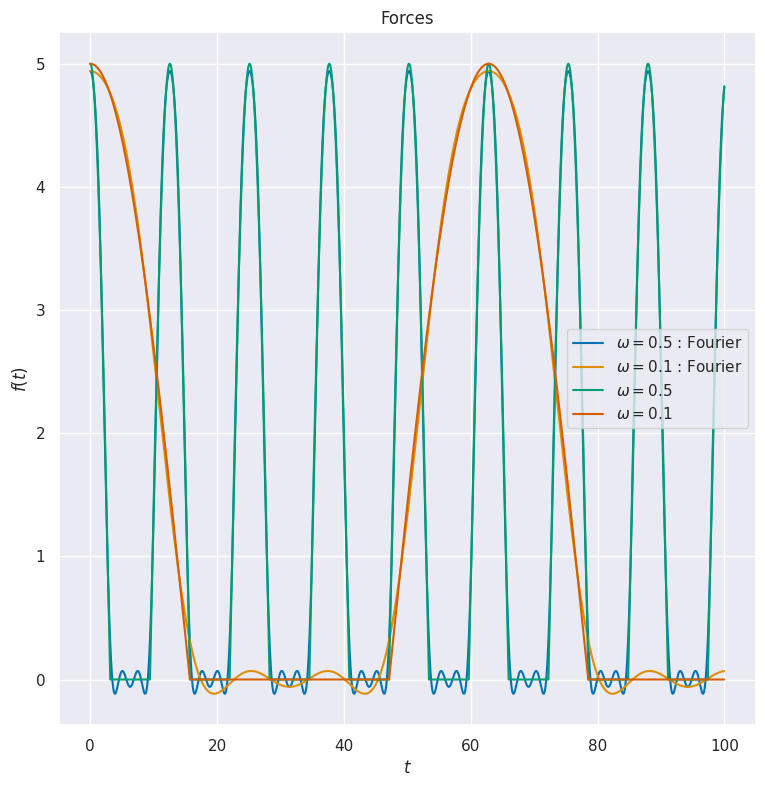

Reproduce this figure in Python. (Note: this script raises an exception after producing the figure.)
import matplotlib.pyplot as plt
import numpy as np
import seaborn as sns
from scipy.optimize import curve_fit

f0 = 5.0

def f2(t, omega):
    force = f0 * np.cos(omega * t)
    if np.cos(omega * t) < 0:
        force = 0
    return force

def f(t, omega):
    force = f0 * (1.0 / np.pi + 0.5 * np.cos(omega * t)\
            + 2.0 / (3.0 * np.pi) * np.cos(2.0 * omega * t)\
            - 2.0 / (15.0 * np.pi) * np.cos(4.0 * omega * t))
    return force

sns.set(context='notebook', palette='colorblind')
fig, ax = plt.subplots(figsize=(9, 9))
ax.set_xlabel(r'$t$')
ax.set_ylabel(r'$f(t)$')
ax.set_title("Forces")

time = np.arange(0, 100.0, 0.01)
omega = 0.5
ax.plot(time, f(time, omega), label=r'$\omega=$%.1f : Fourier' % omega)
omega = 0.1
ax.plot(time, f(time, omega), label=r'$\omega=$%.1f : Fourier' % omega)

force = np.arange(0, 100.0, 0.01)
omega = 0.5
for i in range(len(time)):
    force[i] = f2(time[i], omega)
ax.plot(time, force, label=r'$\omega=$%.1f' % omega)
omega = 0.1
for i in range(len(time)):
    force[i] = f2(time[i], omega)
ax.plot(time, force, label=r'$\omega=$%.1f' % omega)

ax.legend()
fig.savefig("img/forces.pdf")
fig.savefig("img/forces.svg")
